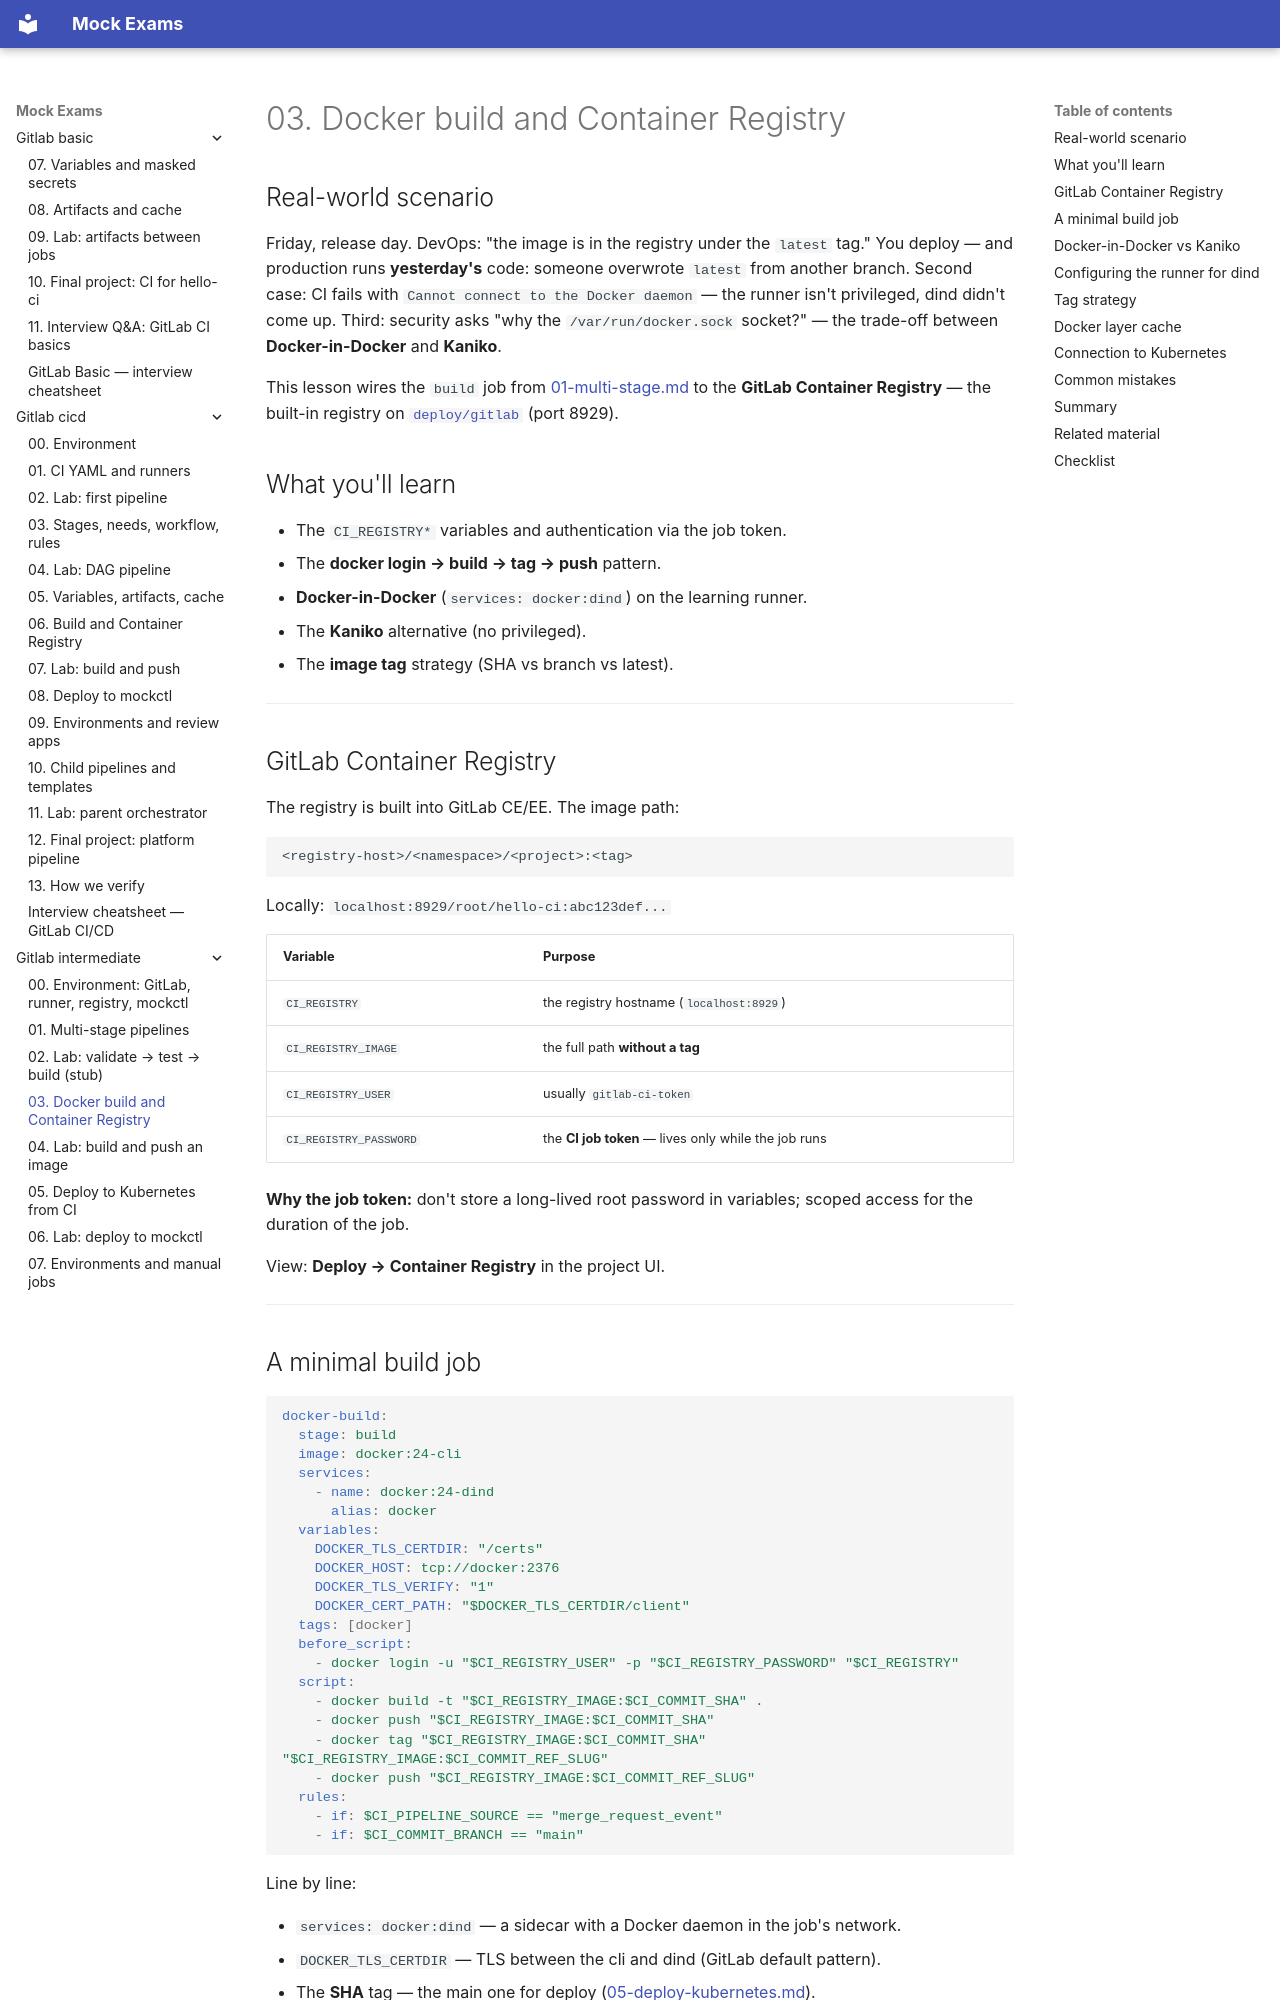

repository: FedorArbuzov/mock-exams · page: gitlab-intermediate/03-docker-registry/index.html · generator: mkdocs

# 03. Docker build and Container Registry

## Real-world scenario

Friday, release day. DevOps: "the image is in the registry under the `latest` tag." You deploy — and production runs **yesterday's** code: someone overwrote `latest` from another branch. Second case: CI fails with `Cannot connect to the Docker daemon` — the runner isn't privileged, dind didn't come up. Third: security asks "why the `/var/run/docker.sock` socket?" — the trade-off between **Docker-in-Docker** and **Kaniko**.

This lesson wires the `build` job from [01-multi-stage.md](01-multi-stage.md) to the **GitLab Container Registry** — the built-in registry on [`deploy/gitlab`](../../deploy/gitlab/README.md) (port 8929).

## What you'll learn

- The `CI_REGISTRY*` variables and authentication via the job token.
- The **docker login → build → tag → push** pattern.
- **Docker-in-Docker** (`services: docker:dind`) on the learning runner.
- The **Kaniko** alternative (no privileged).
- The **image tag** strategy (SHA vs branch vs latest).

---

## GitLab Container Registry

The registry is built into GitLab CE/EE. The image path:

```text
<registry-host>/<namespace>/<project>:<tag>
```

Locally: `localhost:8929/root/hello-ci:abc123def...`

| Variable | Purpose |
|----------|------------|
| `CI_REGISTRY` | the registry hostname (`localhost:8929`) |
| `CI_REGISTRY_IMAGE` | the full path **without a tag** |
| `CI_REGISTRY_USER` | usually `gitlab-ci-token` |
| `CI_REGISTRY_PASSWORD` | the **CI job token** — lives only while the job runs |

**Why the job token:** don't store a long-lived root password in variables; scoped access for the duration of the job.

View: **Deploy → Container Registry** in the project UI.

---
